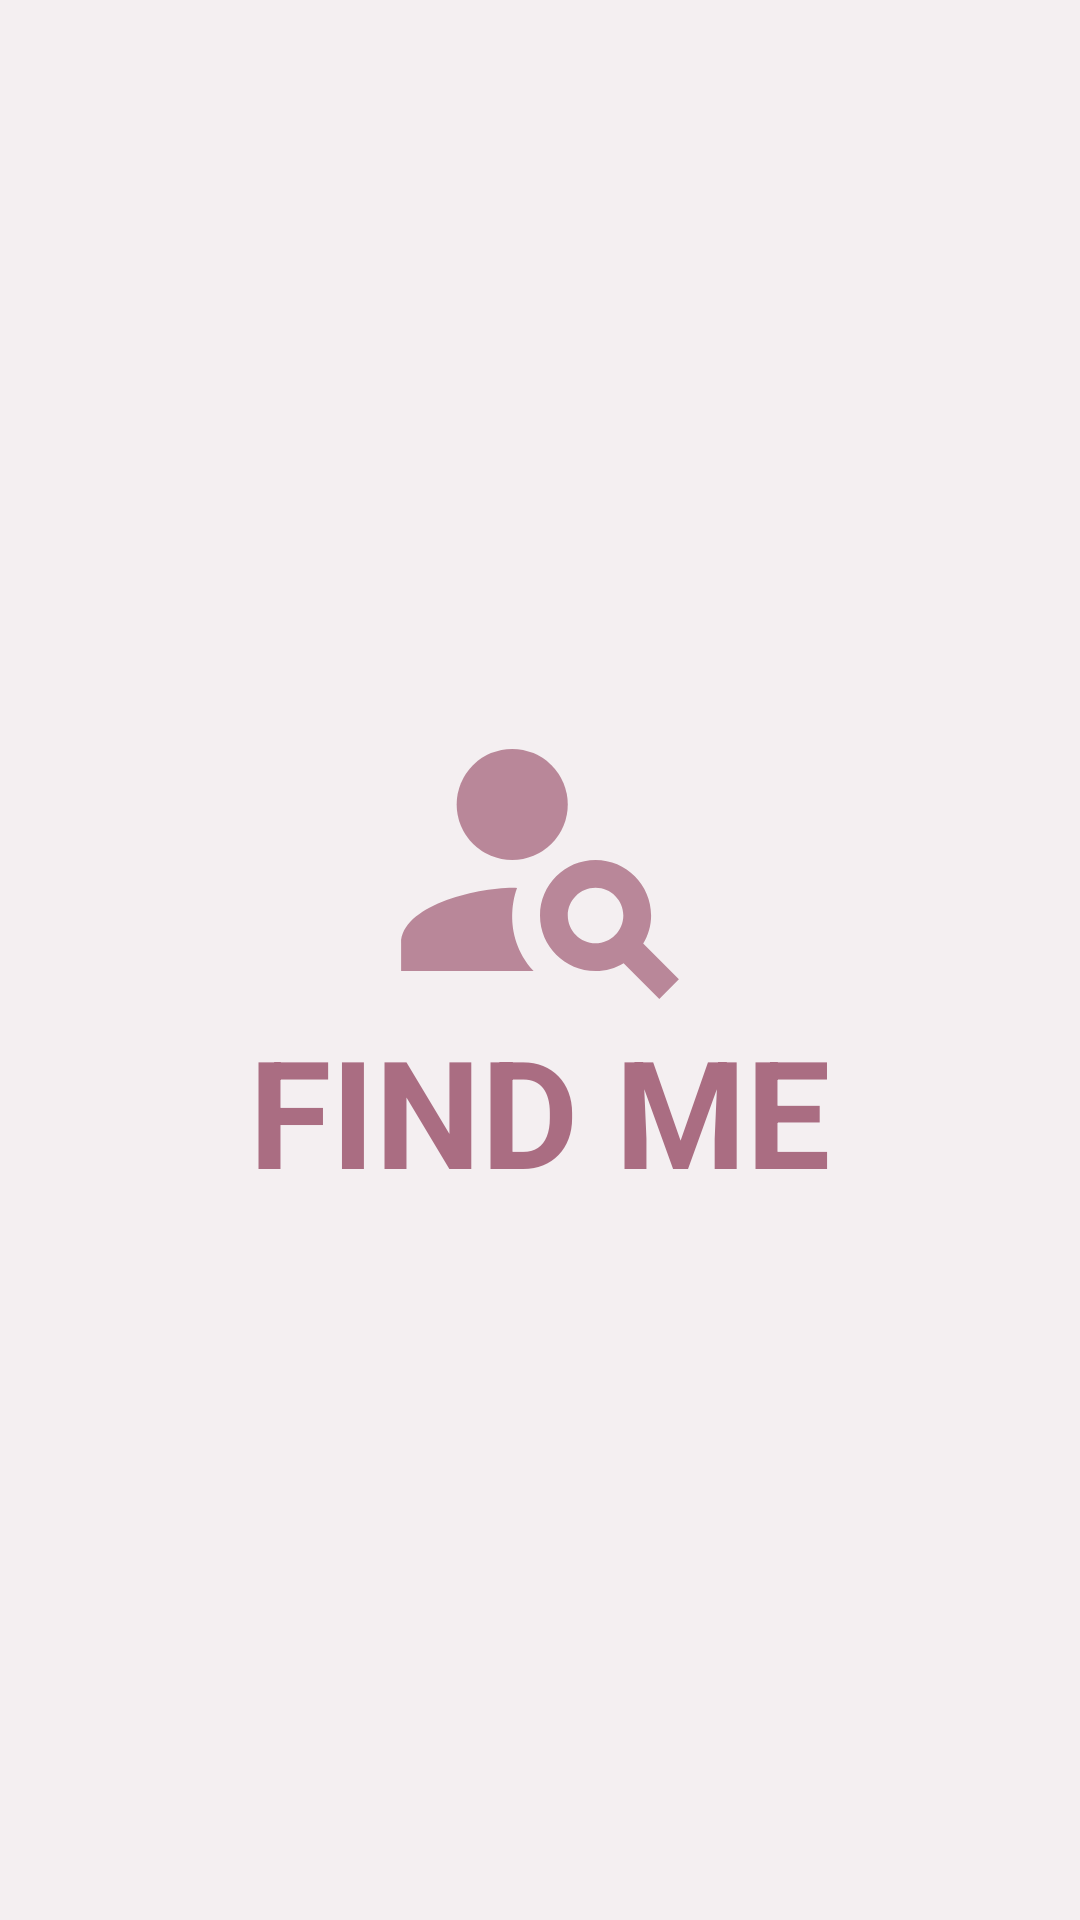

Here is an Android app screen rendered from its layout file. Give the layout XML and the strings, colors and styles it references.
<!-- AndroidManifest.xml: application theme Theme.FindMe -->
<!-- res/layout/activity_home_screen.xml -->
<?xml version="1.0" encoding="utf-8"?>
<LinearLayout xmlns:android="http://schemas.android.com/apk/res/android"
    xmlns:app="http://schemas.android.com/apk/res-auto"
    xmlns:tools="http://schemas.android.com/tools"
    android:layout_width="match_parent"
    android:layout_height="match_parent"
    android:background="@color/orange_light"
    android:gravity="center"
    tools:context=".HomeScreen"
    android:orientation="vertical"
    android:id="@+id/linearlyouthome">

    <ImageButton
        android:src="@drawable/ic_personsearch"
        android:layout_width="100dp"
        android:layout_height="100dp"
        android:scaleType="fitXY"
        android:background="@null"
        />

    <TextView
        android:layout_width="wrap_content"
        android:layout_height="wrap_content"
        android:lineSpacingExtra="10sp"
        android:text="FIND ME"
        android:textColor="@color/orange"
        android:textSize="50dp"
        android:typeface="sans"
        android:textStyle="bold"/>


</LinearLayout>
<!-- resources referenced by this layout -->
<resources>
  <color name="orange">#AA6D82</color>
  <color name="orange_light">#BCF1EAEC</color>
  <!-- drawable ic_personsearch (drawable-anydpi) -->
  <vector xmlns:android="http://schemas.android.com/apk/res/android"
      android:width="24dp"
      android:height="24dp"
      android:viewportWidth="24"
      android:viewportHeight="24"
      android:tint="@color/orange"
      android:alpha="0.8">
    <group android:scaleX="1.1111112"
        android:scaleY="1.1111112"
        android:translateX="-1.3333334"
        android:translateY="-1.3333334">
      <path
          android:fillColor="@android:color/white"
          android:pathData="M10,8m-4,0a4,4 0,1 1,8 0a4,4 0,1 1,-8 0"/>
      <path
          android:fillColor="@android:color/white"
          android:pathData="M10.35,14.01C7.62,13.91 2,15.27 2,18v2h9.54C9.07,17.24 10.31,14.11 10.35,14.01z"/>
      <path
          android:fillColor="@android:color/white"
          android:pathData="M19.43,18.02C19.79,17.43 20,16.74 20,16c0,-2.21 -1.79,-4 -4,-4s-4,1.79 -4,4c0,2.21 1.79,4 4,4c0.74,0 1.43,-0.22 2.02,-0.57L20.59,22L22,20.59L19.43,18.02zM16,18c-1.1,0 -2,-0.9 -2,-2c0,-1.1 0.9,-2 2,-2s2,0.9 2,2C18,17.1 17.1,18 16,18z"/>
    </group>
  </vector>
  <style name="Theme.FindMe" parent="Theme.MaterialComponents.DayNight.DarkActionBar">
          
          <item name="colorPrimary">@color/orange</item>
          <item name="colorPrimaryVariant">@color/grey</item>
          <item name="colorOnPrimary">@color/white</item>
          
          <item name="colorSecondary">@color/teal_200</item>
          <item name="colorSecondaryVariant">@color/teal_700</item>
          <item name="colorOnSecondary">@color/black</item>
  
          
          <item name="android:statusBarColor" tools:targetApi="l">?attr/colorPrimaryVariant</item>
          
      </style>
  <color name="grey">#AFAFAF</color>
  <color name="white">#FFFFFFFF</color>
  <color name="teal_200">#FF03DAC5</color>
  <color name="teal_700">#FF018786</color>
  <color name="black">#FF000000</color>
</resources>
